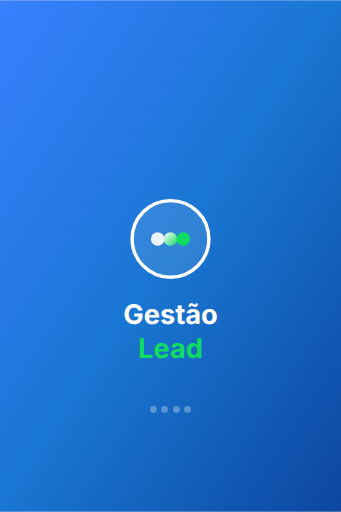
t = 0.00 s
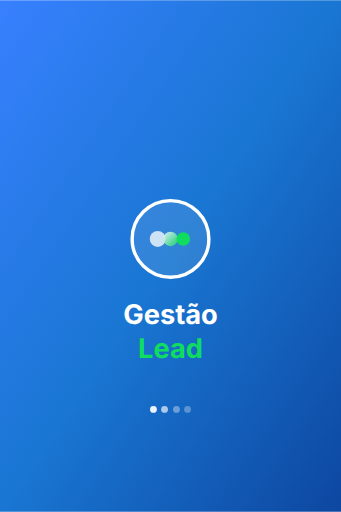
t = 0.45 s
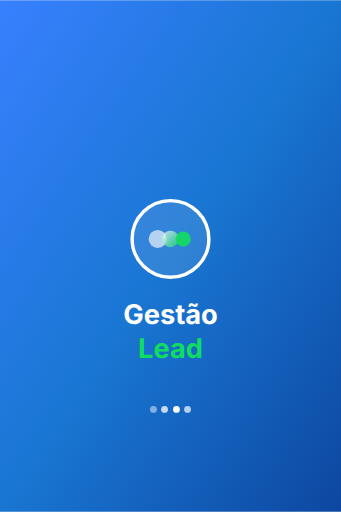
t = 0.88 s
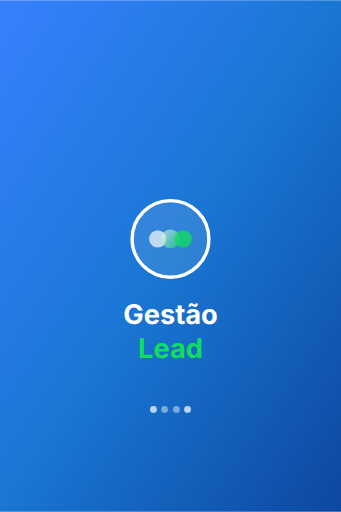
t = 1.30 s
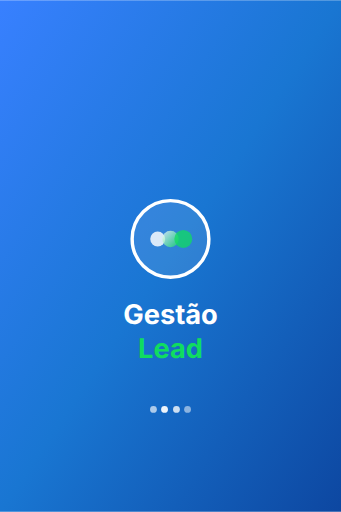
t = 1.75 s
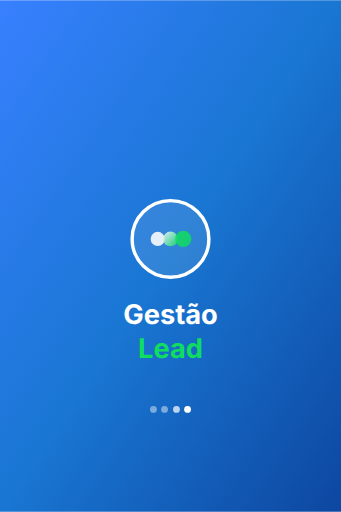
t = 2.10 s

The animated SVG that drew these frames (rendered in a browser with its animation timeline set to each time). Animation: 10 SMIL elements (animate=10); one cycle of 2.60 s, repeats indefinitely.

<svg width="400" height="600" viewBox="0 0 400 600" fill="none" xmlns="http://www.w3.org/2000/svg">
  <!-- Background -->
  <rect width="400" height="600" fill="url(#backgroundGradient)"/>
  
  <!-- Main Logo Container -->
  <g transform="translate(200, 280)">
    <!-- Icon Circle Border -->
    <circle cx="0" cy="0" r="45" stroke="#ffffff" stroke-width="4" fill="rgba(255, 255, 255, 0.1)"/>
    
    <!-- Animated Dots -->
    <circle cx="-15" cy="0" r="8" fill="#ffffff">
      <animate attributeName="r" values="8;11;8" dur="2s" repeatCount="indefinite"/>
      <animate attributeName="opacity" values="0.9;0.6;0.9" dur="2s" repeatCount="indefinite"/>
    </circle>
    
    <circle cx="0" cy="0" r="8" fill="url(#whiteDot)">
      <animate attributeName="r" values="8;11;8" dur="2s" begin="0.3s" repeatCount="indefinite"/>
      <animate attributeName="opacity" values="0.9;0.6;0.9" dur="2s" begin="0.3s" repeatCount="indefinite"/>
    </circle>
    
    <circle cx="15" cy="0" r="8" fill="#10dc60">
      <animate attributeName="r" values="8;11;8" dur="2s" begin="0.6s" repeatCount="indefinite"/>
      <animate attributeName="opacity" values="1;0.7;1" dur="2s" begin="0.6s" repeatCount="indefinite"/>
    </circle>
  </g>
  
  <!-- Text -->
  <text x="200" y="380" text-anchor="middle" font-family="Inter, -apple-system, sans-serif" font-size="32" font-weight="700" fill="#ffffff">
    Gestão
  </text>
  <text x="200" y="420" text-anchor="middle" font-family="Inter, -apple-system, sans-serif" font-size="32" font-weight="700" fill="#10dc60">
    Lead
  </text>
  
  <!-- Loading indicator -->
  <g transform="translate(200, 480)">
    <circle cx="-20" cy="0" r="4" fill="#ffffff" opacity="0.3">
      <animate attributeName="opacity" values="0.3;1;0.3" dur="1s" repeatCount="indefinite"/>
    </circle>
    <circle cx="-7" cy="0" r="4" fill="#ffffff" opacity="0.3">
      <animate attributeName="opacity" values="0.3;1;0.3" dur="1s" begin="0.2s" repeatCount="indefinite"/>
    </circle>
    <circle cx="7" cy="0" r="4" fill="#ffffff" opacity="0.3">
      <animate attributeName="opacity" values="0.3;1;0.3" dur="1s" begin="0.4s" repeatCount="indefinite"/>
    </circle>
    <circle cx="20" cy="0" r="4" fill="#ffffff" opacity="0.3">
      <animate attributeName="opacity" values="0.3;1;0.3" dur="1s" begin="0.6s" repeatCount="indefinite"/>
    </circle>
  </g>
  
  <!-- Gradients -->
  <defs>
    <linearGradient id="backgroundGradient" x1="0%" y1="0%" x2="100%" y2="100%">
      <stop offset="0%" style="stop-color:#3880ff;stop-opacity:1" />
      <stop offset="50%" style="stop-color:#1976d2;stop-opacity:1" />
      <stop offset="100%" style="stop-color:#0d47a1;stop-opacity:1" />
    </linearGradient>
    
    <linearGradient id="whiteDot" x1="0%" y1="0%" x2="100%" y2="100%">
      <stop offset="0%" style="stop-color:#ffffff;stop-opacity:1" />
      <stop offset="100%" style="stop-color:#10dc60;stop-opacity:1" />
    </linearGradient>
  </defs>
</svg>